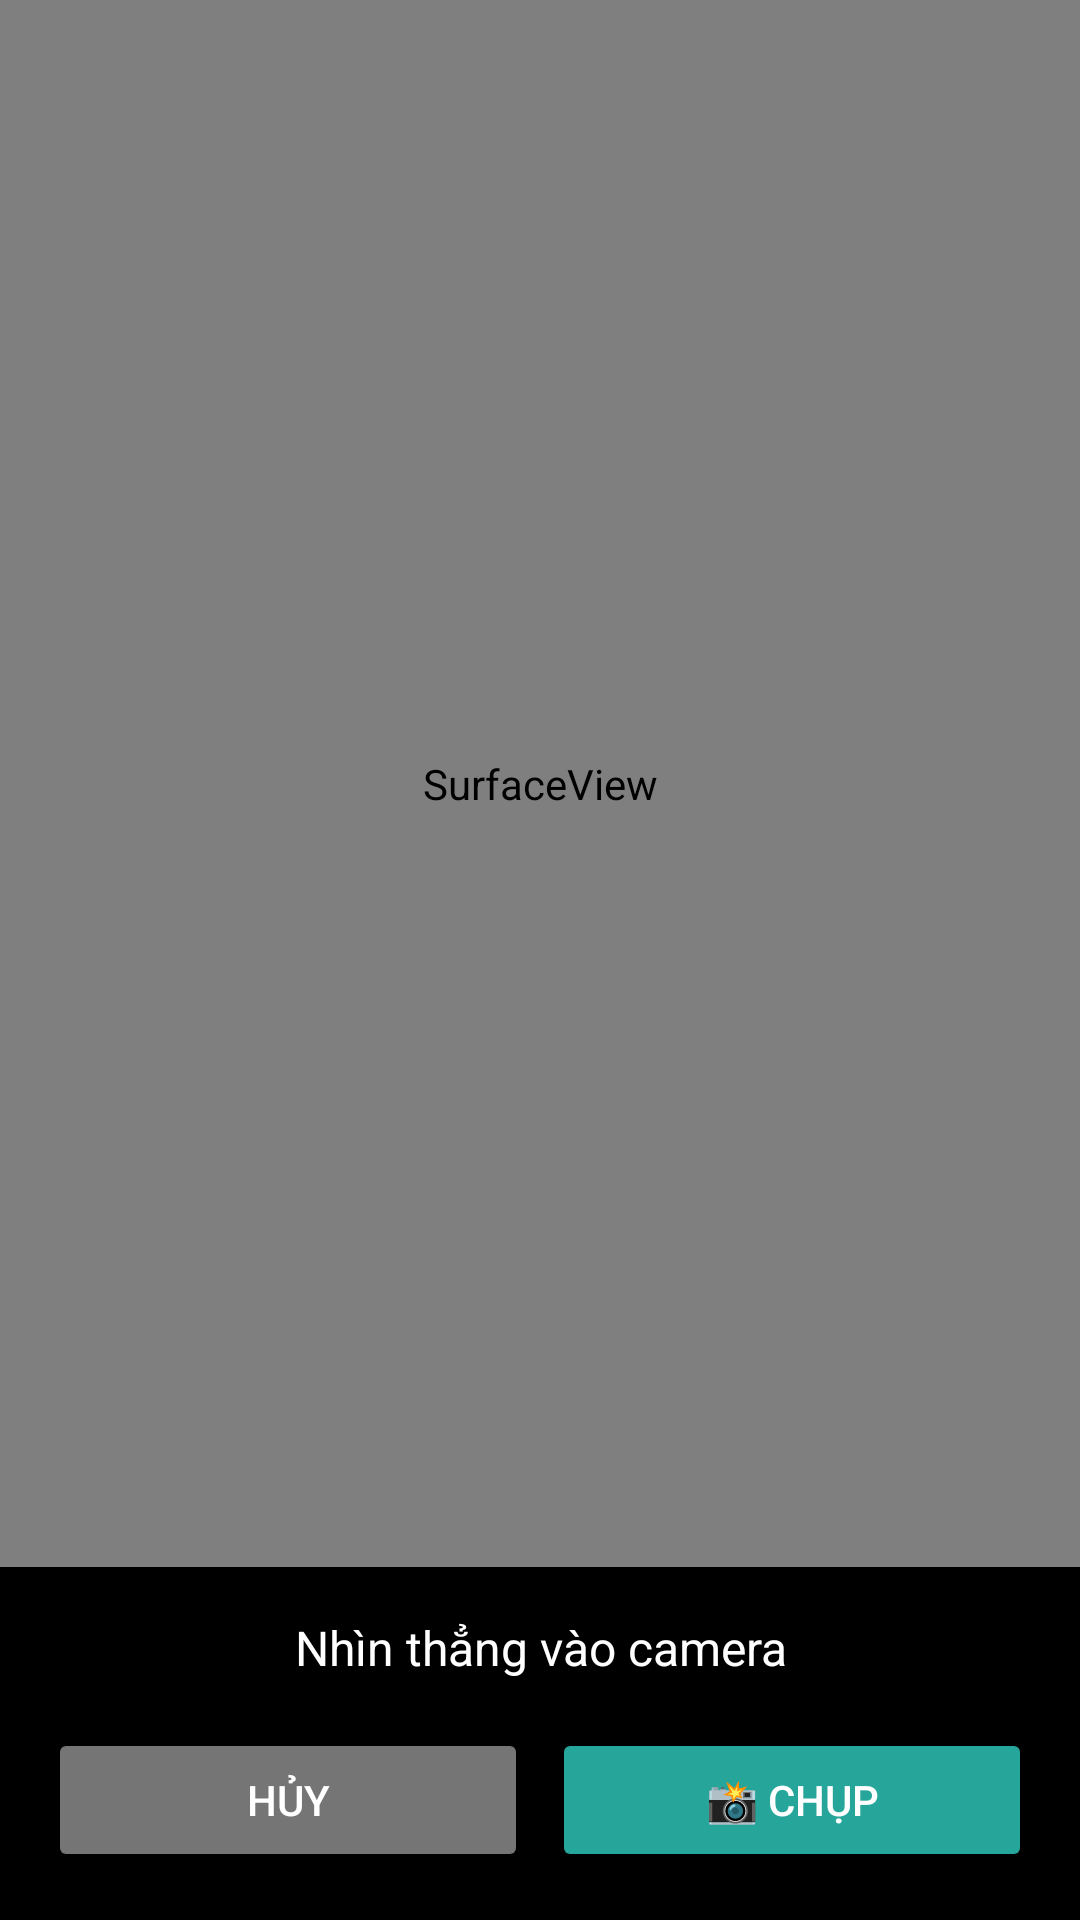

The Android layout XML behind this screen, and the referenced resources:
<!-- AndroidManifest.xml: application theme AppTheme -->
<!-- res/layout/activity_face_capture.xml -->
<?xml version="1.0" encoding="utf-8"?>
<androidx.constraintlayout.widget.ConstraintLayout
    xmlns:android="http://schemas.android.com/apk/res/android"
    xmlns:app="http://schemas.android.com/apk/res-auto"
    android:layout_width="match_parent"
    android:layout_height="match_parent"
    android:background="#000000">

    
    <SurfaceView
        android:id="@+id/surfaceView"
        android:layout_width="match_parent"
        android:layout_height="0dp"
        app:layout_constraintTop_toTopOf="parent"
        app:layout_constraintBottom_toTopOf="@id/layoutBottom" />

    
    <LinearLayout
        android:id="@+id/layoutBottom"
        android:layout_width="match_parent"
        android:layout_height="wrap_content"
        android:orientation="vertical"
        android:background="#CC000000"
        android:padding="16dp"
        app:layout_constraintBottom_toBottomOf="parent">

        <TextView
            android:id="@+id/tvStatus"
            android:layout_width="match_parent"
            android:layout_height="wrap_content"
            android:text="Nhìn thẳng vào camera"
            android:textColor="#FFFFFF"
            android:textSize="16sp"
            android:gravity="center"
            android:layout_marginBottom="16dp"/>

        <LinearLayout
            android:layout_width="match_parent"
            android:layout_height="wrap_content"
            android:orientation="horizontal">

            <Button
                android:id="@+id/btnCancel"
                android:layout_width="0dp"
                android:layout_height="wrap_content"
                android:layout_weight="1"
                android:text="Hủy"
                android:layout_marginEnd="8dp"
                android:backgroundTint="#757575"
                android:textColor="@android:color/white"/>

            <Button
                android:id="@+id/btnCapture"
                android:layout_width="0dp"
                android:layout_height="wrap_content"
                android:layout_weight="1"
                android:text="📸 Chụp"
                android:backgroundTint="#26A69A"
                android:textColor="@android:color/white"/>
        </LinearLayout>
    </LinearLayout>

</androidx.constraintlayout.widget.ConstraintLayout>
<!-- resources referenced by this layout -->
<resources>
  <style name="AppTheme" parent="Theme.AppCompat.Light.NoActionBar">
          <item name="colorPrimary">@color/colorPrimary</item>
          <item name="colorPrimaryDark">@color/colorPrimaryDark</item>
          <item name="colorAccent">@color/colorAccent</item>
          <item name="android:textColorPrimary">@color/colorTextPrimary</item>
          <item name="android:textColorSecondary">@color/colorTextSecondary</item>
          <item name="android:windowBackground">@color/colorBackground</item>
          <item name="android:statusBarColor">@color/colorPrimaryDark</item>
      </style>
  <color name="colorPrimary">#66CFCF</color>
  <color name="colorPrimaryDark">#3BA8A8</color>
  <color name="colorAccent">#FF8A65</color>
  <color name="colorTextPrimary">#263238</color>
  <color name="colorTextSecondary">#607D8B</color>
  <color name="colorBackground">#F5FAFA</color>
</resources>
